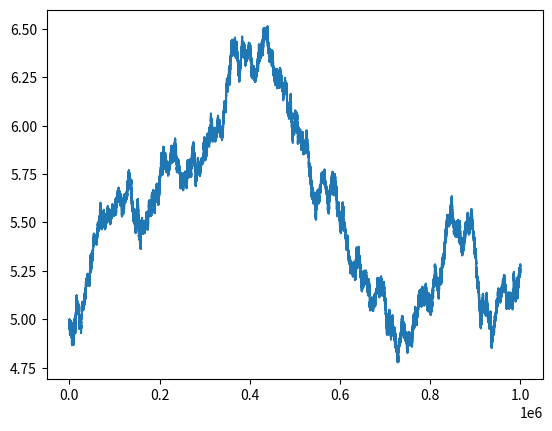

Here is the Python script that generated this plot:
import math
import numpy as np
import random
import matplotlib.pyplot as plt


m = 425             # Mass of the structure
R_uc = 0.22         # Upper cylinder radius
H_uc = 0.65         # Upper cylinder height
R_lc = 0.35         # Lower cylinder radius
H_lc = 0.30         # Lower cylinder height

L_bc = 3.5          # Length of the triangular base
L_ac = 4.5          # Length of the triangular side

d_ad = math.sqrt(L_ac ** 2 - (L_bc / 2) ** 2)
d_bf = L_bc / 2
d_ae = d_ad * 2 / 3


I_zz = 2.82698738e+03

density = 1025      # Water density
Ca = 0.8            # Added mass coefficient
Cd = 0.8            # Drag coefficient


class IntegratedWhiteNoise:
    def __init__(self, min_val, max_val, stddev):
        self.min_val = min_val
        self.max_val = max_val
        self.stddev = stddev
        self.dt = 0.01
        self.prev_val = 0.5 * (max_val - min_val)

    def get_value(self):
        next_value = self.prev_val + self.dt * random.gauss(0, self.stddev)

        if next_value > self.max_val or next_value < self.min_val:
            next_value = next_value - self.dt * random.gauss(0, self.stddev)

        self.prev_val = next_value
        return next_value


def height_above_surface():     # (Eq. 4)
    return H_uc - (1/(R_uc**2)) * (m/(3 * math.pi * density) - (R_lc**2)*H_lc)


def force_on_a(h, ):              # (Eq. 5a)
    # TODO: Add velocities and accelerations
    added_mass_force = Ca * math.pi * density * ((R_uc**2) * (H_uc - h) + (R_lc**2)*H_lc)
    inertia_force = math.pi * density * ((R_uc**2) * (H_uc - h) + (R_lc**2)*H_lc)
    drag_force = Cd * density * (R_uc * (H_uc - h) + R_lc*H_lc)

    return added_mass_force + inertia_force + drag_force


if __name__ == '__main__':
    dist = IntegratedWhiteNoise(0, 10, 0.1)

    r = 1000000
    x = []
    for i in range(r):
        x.append(dist.get_value())

    plt.plot(range(r), x)
    plt.show()
